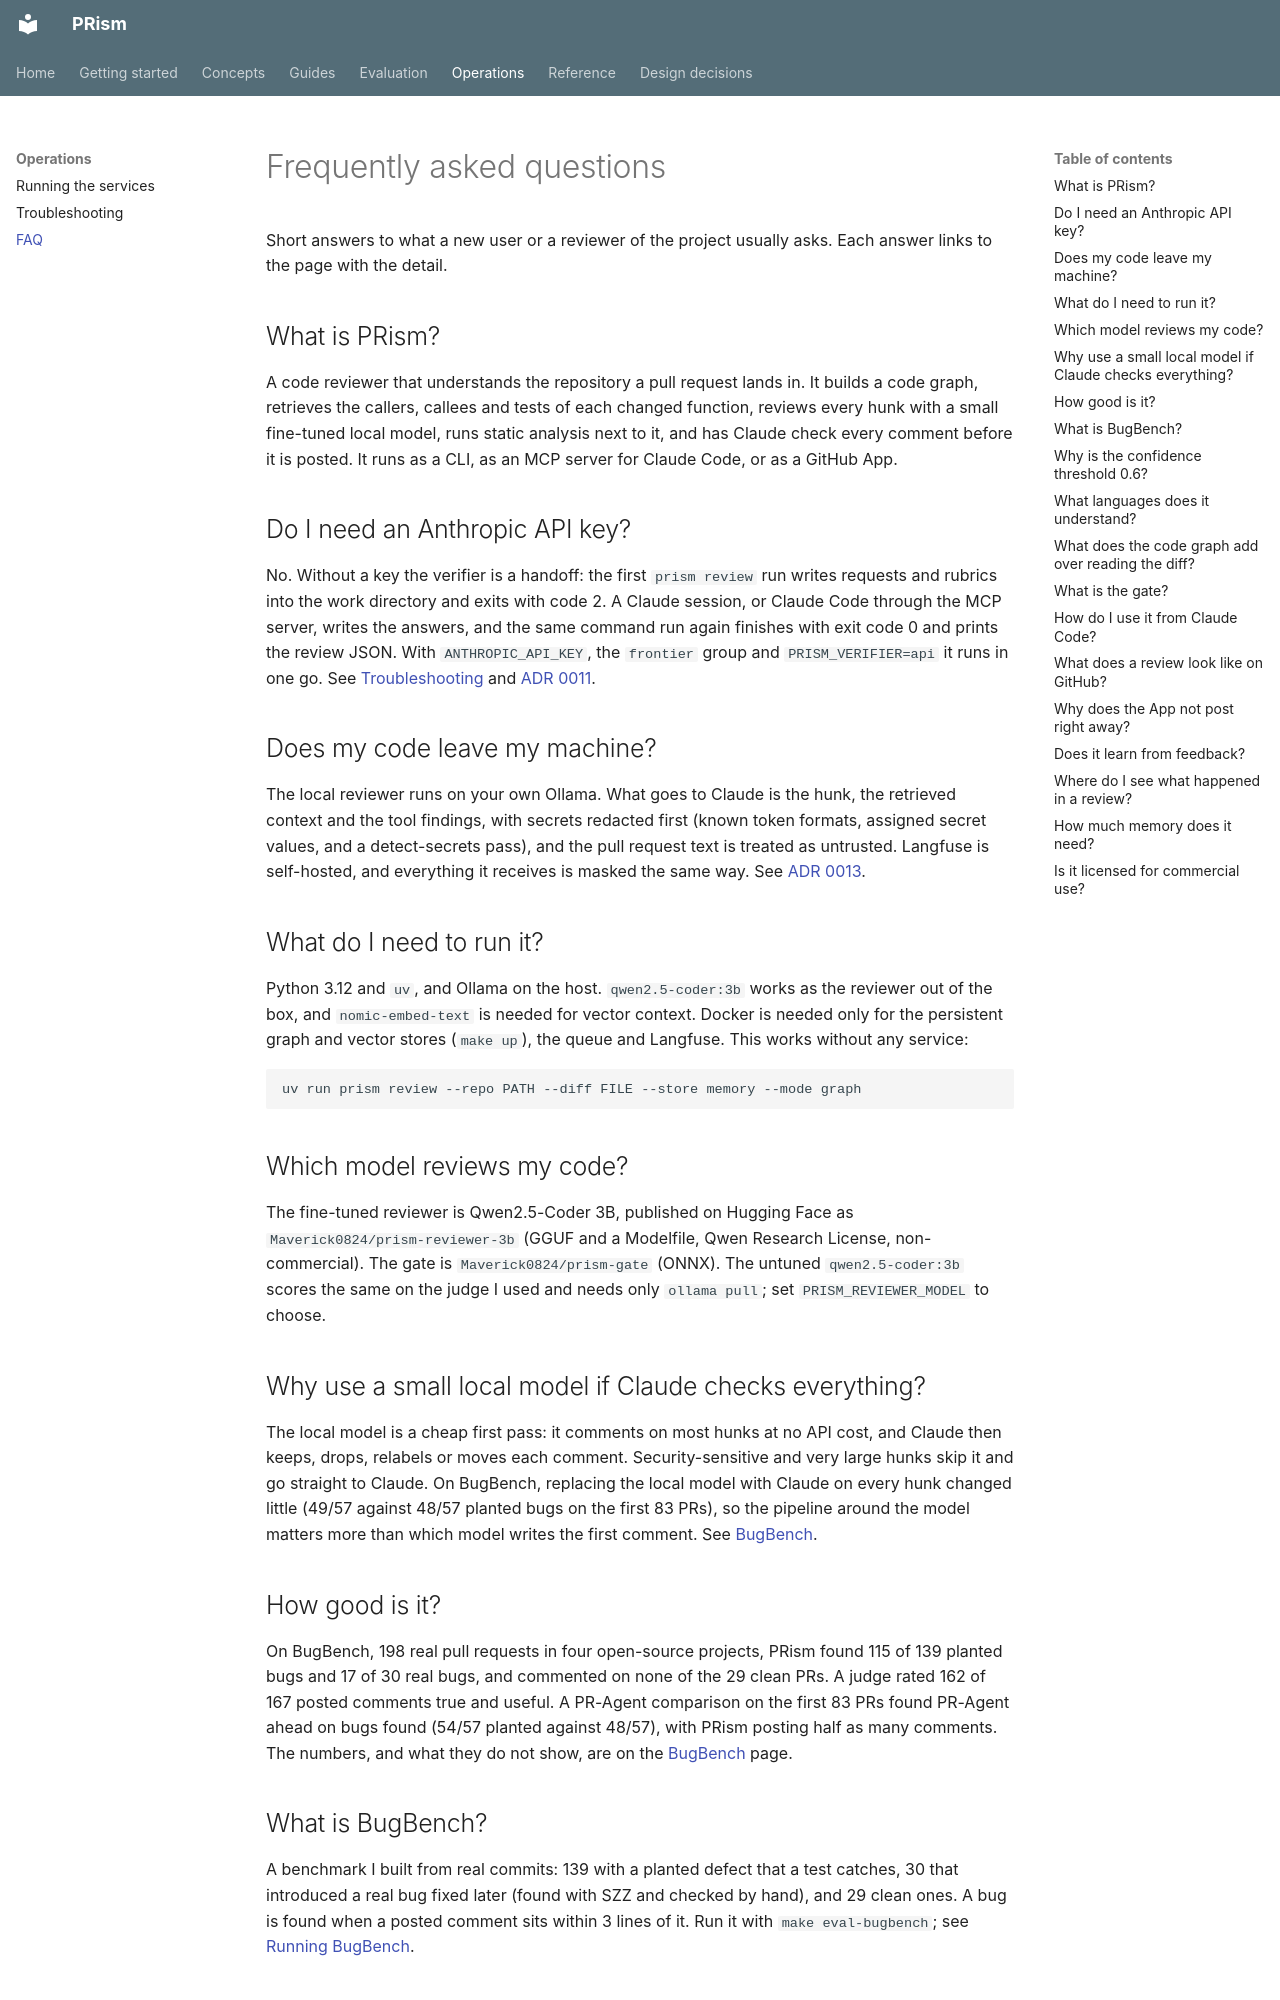

repository: ManvGit17/prism · page: operations/faq/index.html · generator: mkdocs

# Frequently asked questions

Short answers to what a new user or a reviewer of the project usually asks. Each answer links to the page with the detail.

## What is PRism?

A code reviewer that understands the repository a pull request lands in. It builds a code graph, retrieves the callers, callees and tests of each changed function, reviews every hunk with a small fine-tuned local model, runs static analysis next to it, and has Claude check every comment before it is posted. It runs as a CLI, as an MCP server for Claude Code, or as a GitHub App.

## Do I need an Anthropic API key?

No. Without a key the verifier is a handoff: the first `prism review` run writes requests and rubrics into the work directory and exits with code 2. A Claude session, or Claude Code through the MCP server, writes the answers, and the same command run again finishes with exit code 0 and prints the review JSON. With `ANTHROPIC_API_KEY`, the `frontier` group and `PRISM_VERIFIER=api` it runs in one go. See [Troubleshooting](troubleshooting.md#exit-code-2-from-prism-review) and [ADR 0011](../adr/0011-claude-verifier-handoff.md).

## Does my code leave my machine?

The local reviewer runs on your own Ollama. What goes to Claude is the hunk, the retrieved context and the tool findings, with secrets redacted first (known token formats, assigned secret values, and a detect-secrets pass), and the pull request text is treated as untrusted. Langfuse is self-hosted, and everything it receives is masked the same way. See [ADR 0013](../adr/0013-routing-redaction-injection.md).

## What do I need to run it?

Python 3.12 and `uv`, and Ollama on the host. `qwen2.5-coder:3b` works as the reviewer out of the box, and `nomic-embed-text` is needed for vector context. Docker is needed only for the persistent graph and vector stores (`make up`), the queue and Langfuse. This works without any service:

```bash
uv run prism review --repo PATH --diff FILE --store memory --mode graph
```

## Which model reviews my code?

The fine-tuned reviewer is Qwen2.5-Coder 3B, published on Hugging Face as `Maverick0824/prism-reviewer-3b` (GGUF and a Modelfile, Qwen Research License, non-commercial). The gate is `Maverick0824/prism-gate` (ONNX). The untuned `qwen2.5-coder:3b` scores the same on the judge I used and needs only `ollama pull`; set `PRISM_REVIEWER_MODEL` to choose.

## Why use a small local model if Claude checks everything?

The local model is a cheap first pass: it comments on most hunks at no API cost, and Claude then keeps, drops, relabels or moves each comment. Security-sensitive and very large hunks skip it and go straight to Claude. On BugBench, replacing the local model with Claude on every hunk changed little (49/57 against 48/57 planted bugs on the first 83 PRs), so the pipeline around the model matters more than which model writes the first comment. See [BugBench](../evaluation/bugbench.md).
